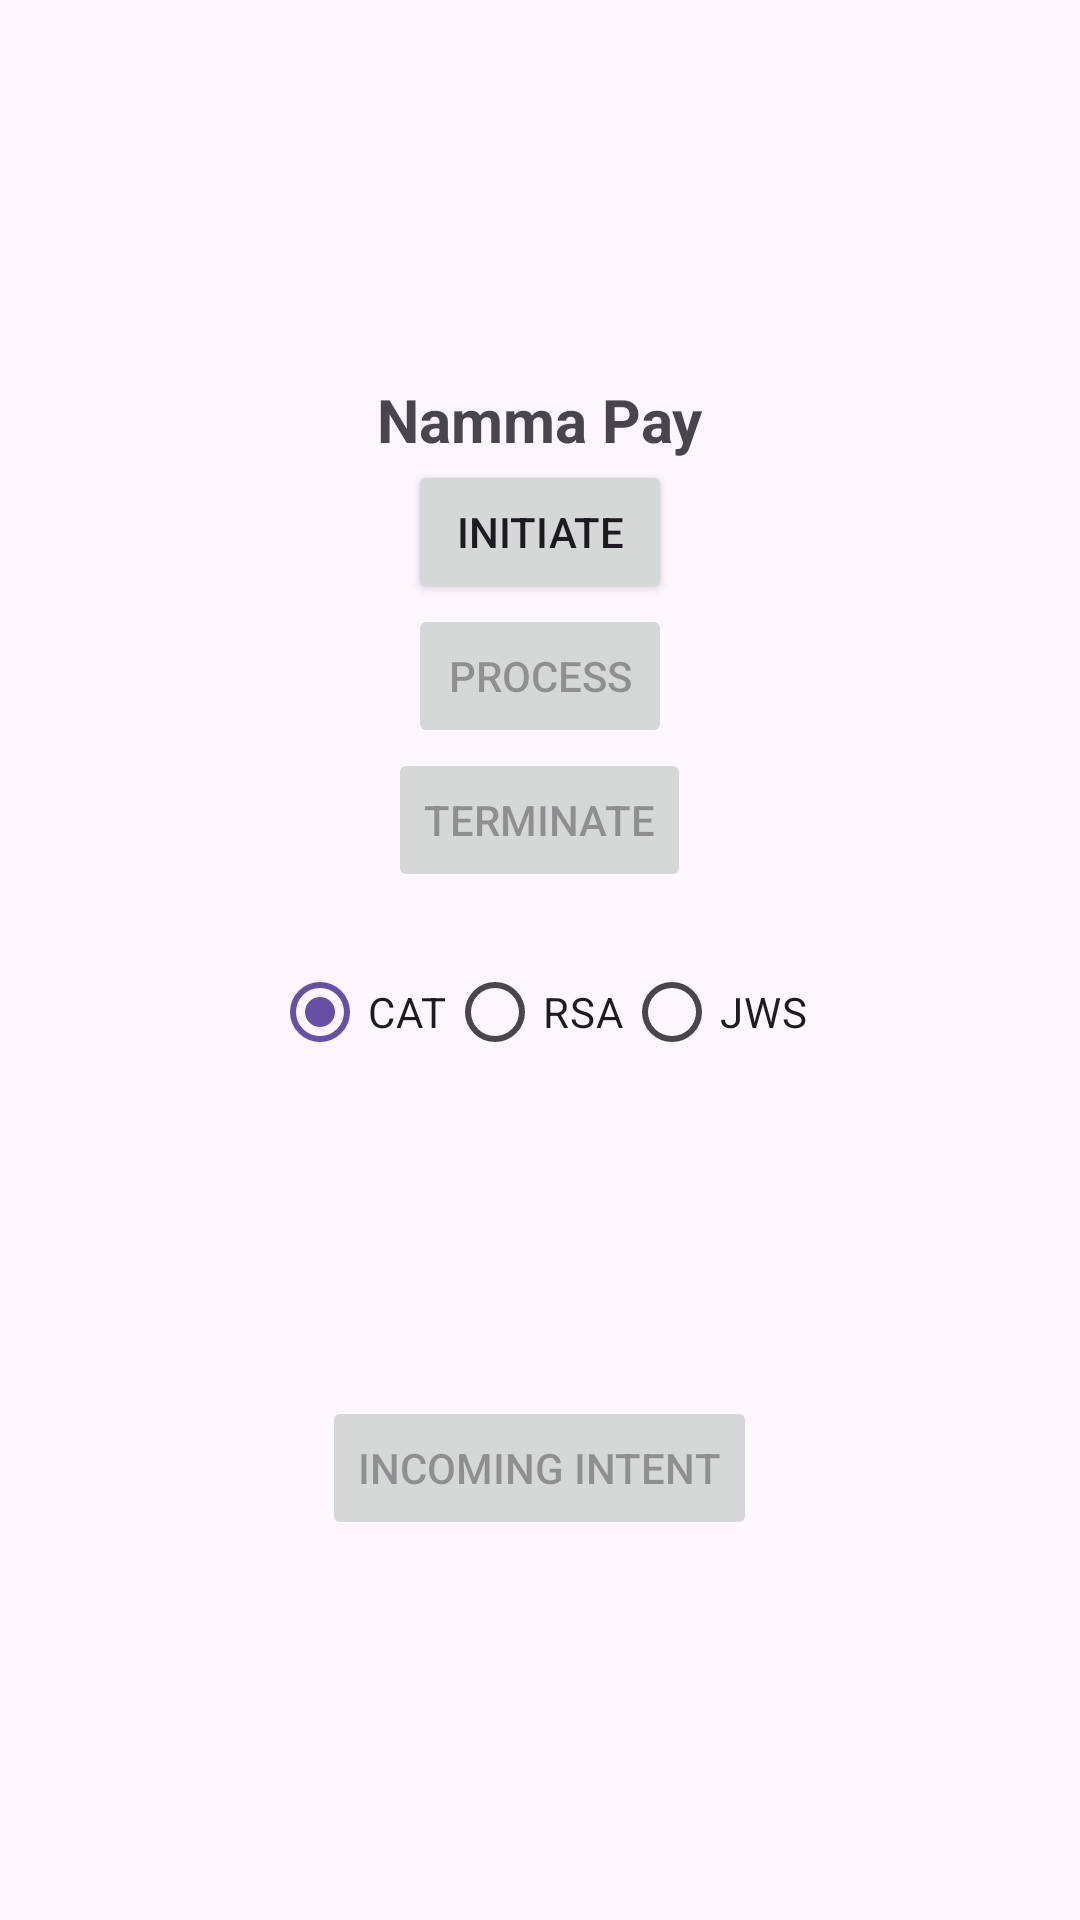

Write the Android layout XML for this screen, with the resource values it uses.
<!-- AndroidManifest.xml: application theme Theme.NammaPay -->
<!-- res/layout/activity_main.xml -->
<?xml version="1.0" encoding="utf-8"?>
<LinearLayout xmlns:android="http://schemas.android.com/apk/res/android"
    xmlns:app="http://schemas.android.com/apk/res-auto"
    xmlns:tools="http://schemas.android.com/tools"
    android:gravity="center"
    android:id="@+id/main"
    android:orientation="vertical"
    android:layout_width="match_parent"
    android:layout_height="match_parent"
    tools:context=".MainActivity">

    <TextView
        android:layout_width="wrap_content"
        android:layout_height="wrap_content"
        android:textSize="20sp"
        android:textStyle="bold"
        android:text="Namma Pay" />

    <Button
        android:id="@+id/btn_initiate"
        android:layout_width="wrap_content"
        android:layout_height="wrap_content"
        android:enabled="true"
        android:text="INITIATE" />


    <Button
        android:id="@+id/btn_process"
        android:layout_width="wrap_content"
        android:layout_height="wrap_content"
        android:enabled="false"
        android:text="PROCESS" />

    <Button
        android:id="@+id/btn_terminate"
        android:layout_width="wrap_content"
        android:layout_height="wrap_content"
        android:enabled="false"
        android:text="TERMINATE" />

    <LinearLayout xmlns:android="http://schemas.android.com/apk/res/android"
        android:layout_width="wrap_content"
        android:layout_height="wrap_content"
        android:orientation="horizontal"
        android:gravity="center"
        android:padding="16dp">

        <RadioGroup
            android:id="@+id/radioGroup"
            android:layout_width="wrap_content"
            android:layout_height="wrap_content"
            android:orientation="horizontal">

            <RadioButton
                android:id="@+id/radioButton1"
                android:layout_width="wrap_content"
                android:layout_height="wrap_content"
                android:checked="true"
                android:text="CAT" />

            <RadioButton
                android:id="@+id/radioButton2"
                android:layout_width="wrap_content"
                android:layout_height="wrap_content"
                android:text="RSA" />

            <RadioButton
                android:id="@+id/radioButton3"
                android:layout_width="wrap_content"
                android:layout_height="wrap_content"
                android:text="JWS" />
        </RadioGroup>
    </LinearLayout>


    <LinearLayout
        android:layout_width="wrap_content"
        android:layout_height="wrap_content"
        android:layout_marginVertical="20sp"
        android:visibility="invisible"
        android:id="@+id/ll_loading"
        android:gravity="center">

        <com.google.android.material.progressindicator.CircularProgressIndicator
            android:layout_width="wrap_content"
            android:layout_height="wrap_content"
            android:indeterminate="true"
            />

        <TextView
            android:layout_width="wrap_content"
            android:layout_height="wrap_content"
            android:layout_marginHorizontal="5sp"
            android:textSize="20sp"
            android:text="Initiating" />

    </LinearLayout>


    <Button
        android:id="@+id/btn_intent"
        android:layout_width="wrap_content"
        android:layout_height="wrap_content"
        android:enabled="false"
        android:text="INCOMING INTENT" />


</LinearLayout>
<!-- resources referenced by this layout -->
<resources>
  <style name="Theme.NammaPay" parent="Base.Theme.NammaPay" />
  <style name="Base.Theme.NammaPay" parent="Theme.Material3.DayNight.NoActionBar">
          
          
      </style>
</resources>
